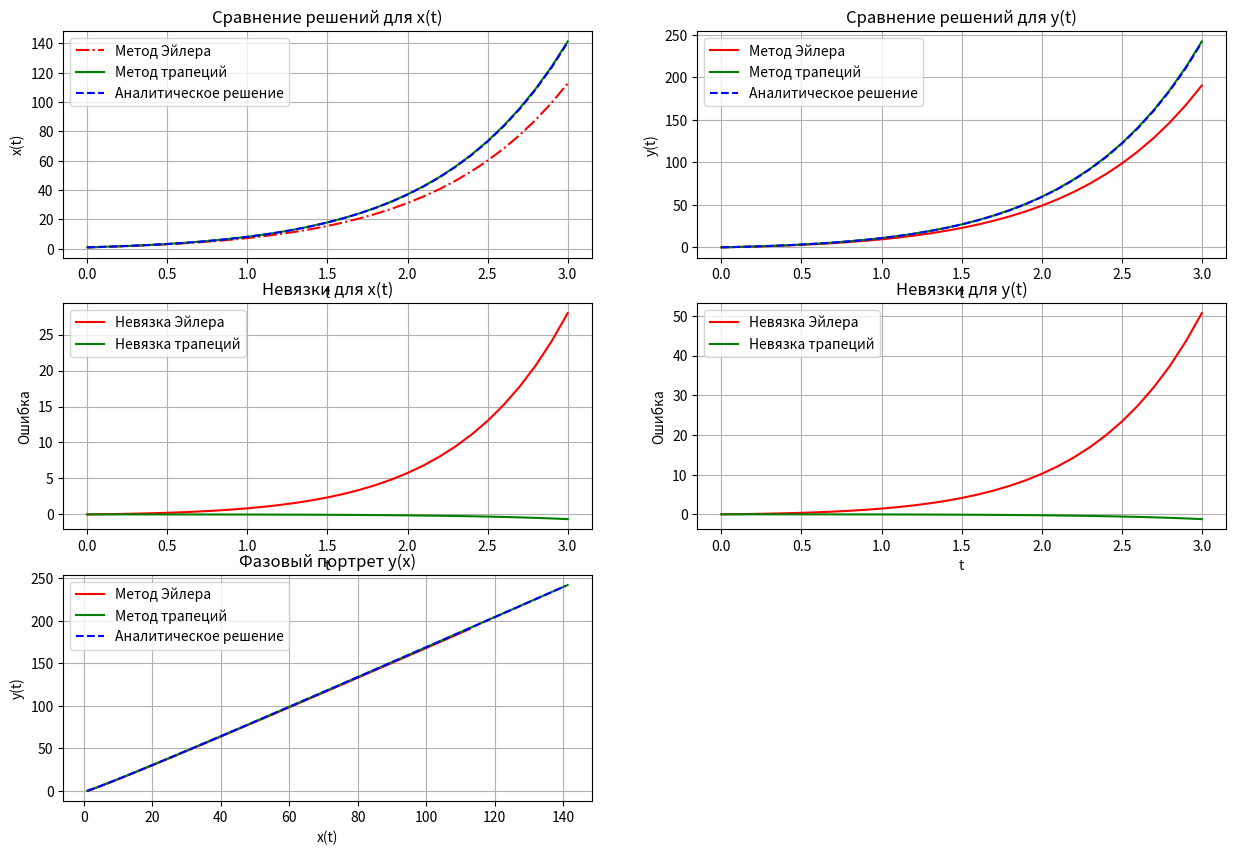
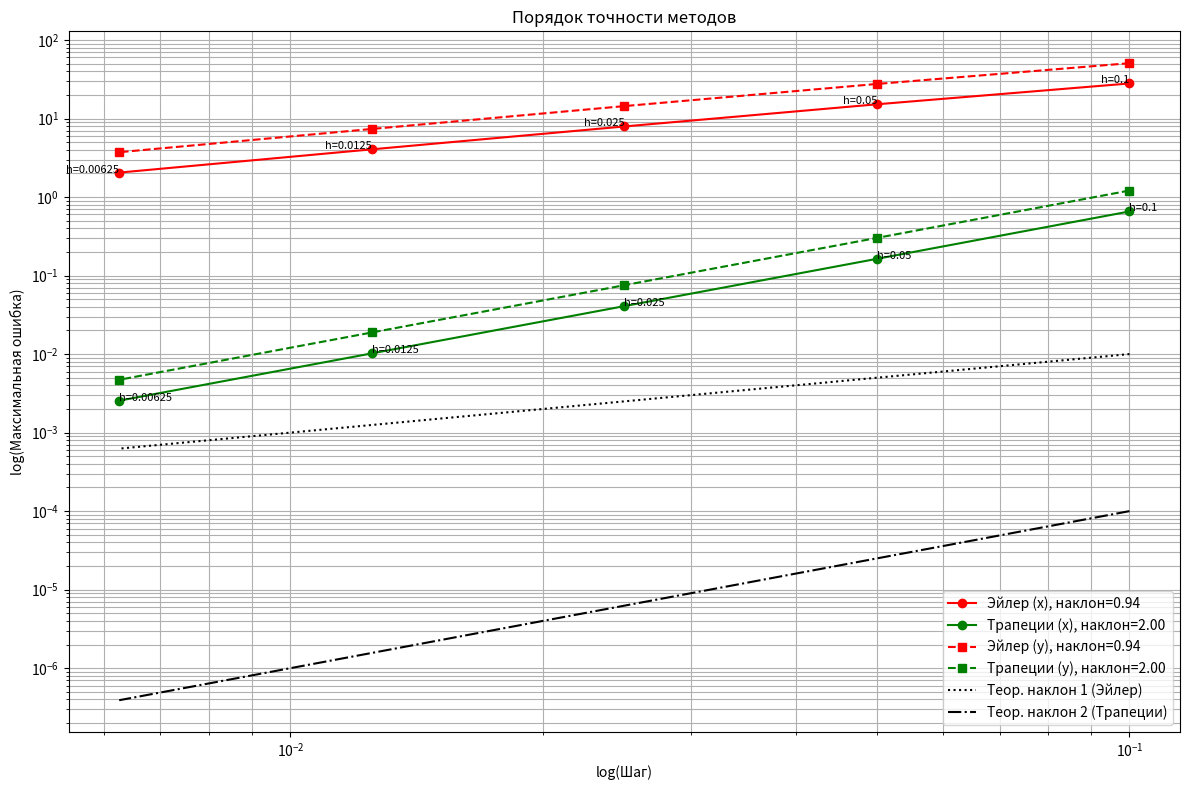

Here is the Python script that generated these plots, in order:
import numpy as np
import matplotlib.pyplot as plt
from scipy.optimize import fsolve


def f1(t, x, y):
    return 3 * x - y


def f2(t, x, y):
    return 4 * x - y


def euler_method_system(f1, f2, x0, y0, t0, t_end, dt):
    n_steps = int((t_end - t0) / dt)
    t_values = np.linspace(t0, t_end, n_steps + 1)
    x_values = np.zeros(n_steps + 1)
    y_values = np.zeros(n_steps + 1)
    x_values[0] = x0
    y_values[0] = y0
    for i in range(n_steps):
        t = t_values[i]
        x = x_values[i]
        y = y_values[i]
        x_values[i + 1] = x + dt * f1(t, x, y)
        y_values[i + 1] = y + dt * f2(t, x, y)
    return t_values, x_values, y_values


def trapezoidal_method_system(f1, f2, x0, y0, t0, t_end, dt):
    n_steps = int((t_end - t0) / dt)
    t_values = np.linspace(t0, t_end, n_steps + 1)
    x_values = np.zeros(n_steps + 1)
    y_values = np.zeros(n_steps + 1)
    x_values[0] = x0
    y_values[0] = y0

    for i in range(n_steps):
        t = t_values[i]
        x_n = x_values[i]
        y_n = y_values[i]
        def equations(vars):
            x_n1, y_n1 = vars
            eq1 = x_n1 - x_n - dt / 2 * (f1(t, x_n, y_n) + f1(t + dt, x_n1, y_n1))
            eq2 = y_n1 - y_n - dt / 2 * (f2(t, x_n, y_n) + f2(t + dt, x_n1, y_n1))
            return [eq1, eq2]

        x_pred = x_n + dt * f1(t, x_n, y_n)
        y_pred = y_n + dt * f2(t, x_n, y_n)
        solution = fsolve(equations, [x_pred, y_pred])
        x_values[i + 1], y_values[i + 1] = solution

    return t_values, x_values, y_values


def analytical(t0, t_end, dt):
    n_steps = int((t_end - t0) / dt)
    t_values = np.linspace(t0, t_end, n_steps + 1)
    x_values = (1 + 2 * t_values) * np.exp(t_values)
    y_values = (4 * t_values) * np.exp(t_values)
    return t_values, x_values, y_values


x0 = 1
y0 = 0
t0 = 0
t_end = 3
dt = 0.1

t_euler, x_euler, y_euler = euler_method_system(f1, f2, x0, y0, t0, t_end, dt)
t_trap, x_trap, y_trap = trapezoidal_method_system(f1, f2, x0, y0, t0, t_end, dt)
t_analyt, x_analyt, y_analyt = analytical(t0, t_end, dt)

plt.figure(num='tereshkinov1', figsize=(15, 10))

plt.subplot(3, 2, 1)
plt.plot(t_euler, x_euler, label='Метод Эйлера', color='red', linestyle='-.')
plt.plot(t_trap, x_trap, label='Метод трапеций', color='green')
plt.plot(t_analyt, x_analyt, label='Аналитическое решение', color='blue', linestyle='--')
plt.title('Сравнение решений для x(t)')
plt.xlabel('t')
plt.ylabel('x(t)')
plt.legend()
plt.grid()

plt.subplot(3, 2, 2)
plt.plot(t_euler, y_euler, label='Метод Эйлера', color='red')
plt.plot(t_trap, y_trap, label='Метод трапеций', color='green')
plt.plot(t_analyt, y_analyt, label='Аналитическое решение', color='blue', linestyle='--')
plt.title('Сравнение решений для y(t)')
plt.xlabel('t')
plt.ylabel('y(t)')
plt.legend()
plt.grid()

plt.subplot(3, 2, 3)
plt.plot(t_euler, x_analyt - x_euler, label='Невязка Эйлера', color='red')
plt.plot(t_trap, x_analyt - x_trap, label='Невязка трапеций', color='green')
plt.title('Невязки для x(t)')
plt.xlabel('t')
plt.ylabel('Ошибка')
plt.legend()
plt.grid()

plt.subplot(3, 2, 4)
plt.plot(t_euler, y_analyt - y_euler, label='Невязка Эйлера', color='red')
plt.plot(t_trap, y_analyt - y_trap, label='Невязка трапеций', color='green')
plt.title('Невязки для y(t)')
plt.xlabel('t')
plt.ylabel('Ошибка')
plt.legend()
plt.grid()

# Фазовые портреты
plt.subplot(3, 2, 5)
plt.plot(x_euler, y_euler, label='Метод Эйлера', color='red')
plt.plot(x_trap, y_trap, label='Метод трапеций', color='green')
plt.plot(x_analyt, y_analyt, label='Аналитическое решение', color='blue', linestyle='--')
plt.title('Фазовый портрет y(x)')
plt.xlabel('x(t)')
plt.ylabel('y(t)')
plt.legend()
plt.grid()


plt.figure(num='tereshkinov2', figsize=(12, 8))

steps = np.array([0.1, 0.05, 0.025, 0.0125, 0.00625])
euler_errors_x = []
trap_errors_x = []
euler_errors_y = []
trap_errors_y = []

for step in steps:
    _, x_e, y_e = euler_method_system(f1, f2, x0, y0, t0, t_end, step)
    _, x_t, y_t = trapezoidal_method_system(f1, f2, x0, y0, t0, t_end, step)
    _, x_a, y_a = analytical(t0, t_end, step)

    euler_errors_x.append(np.max(np.abs(x_a - x_e)))
    trap_errors_x.append(np.max(np.abs(x_a - x_t)))
    euler_errors_y.append(np.max(np.abs(y_a - y_e)))
    trap_errors_y.append(np.max(np.abs(y_a - y_t)))


# Линейная регрессия для определения наклона
def fit_slope(log_h, log_err):
    return np.polyfit(log_h, log_err, 1)[0]


log_steps = np.log10(steps)
slope_euler_x = fit_slope(log_steps, np.log10(euler_errors_x))
slope_trap_x = fit_slope(log_steps, np.log10(trap_errors_x))
slope_euler_y = fit_slope(log_steps, np.log10(euler_errors_y))
slope_trap_y = fit_slope(log_steps, np.log10(trap_errors_y))

# График
plt.loglog(steps, euler_errors_x, 'o-', color='red', label=f'Эйлер (x), наклон={slope_euler_x:.2f}')
plt.loglog(steps, trap_errors_x, 'o-', color='green', label=f'Трапеции (x), наклон={slope_trap_x:.2f}')
plt.loglog(steps, euler_errors_y, 's--', color='red', label=f'Эйлер (y), наклон={slope_euler_y:.2f}')
plt.loglog(steps, trap_errors_y, 's--', color='green', label=f'Трапеции (y), наклон={slope_trap_y:.2f}')

ideal_h = np.array([steps[0], steps[-1]])
plt.loglog(ideal_h, 0.1 * ideal_h ** 1, 'k:', label='Теор. наклон 1 (Эйлер)')
plt.loglog(ideal_h, 0.01 * ideal_h ** 2, 'k-.', label='Теор. наклон 2 (Трапеции)')

plt.title('Порядок точности методов')
plt.xlabel('log(Шаг)')
plt.ylabel('log(Максимальная ошибка)')
plt.legend()
plt.grid(True, which="both", ls="-")

for i, step in enumerate(steps):
    plt.text(step, euler_errors_x[i], f'h={step}', fontsize=8, ha='right')
    plt.text(step, trap_errors_x[i], f'h={step}', fontsize=8, ha='left')


plt.tight_layout()
plt.show()